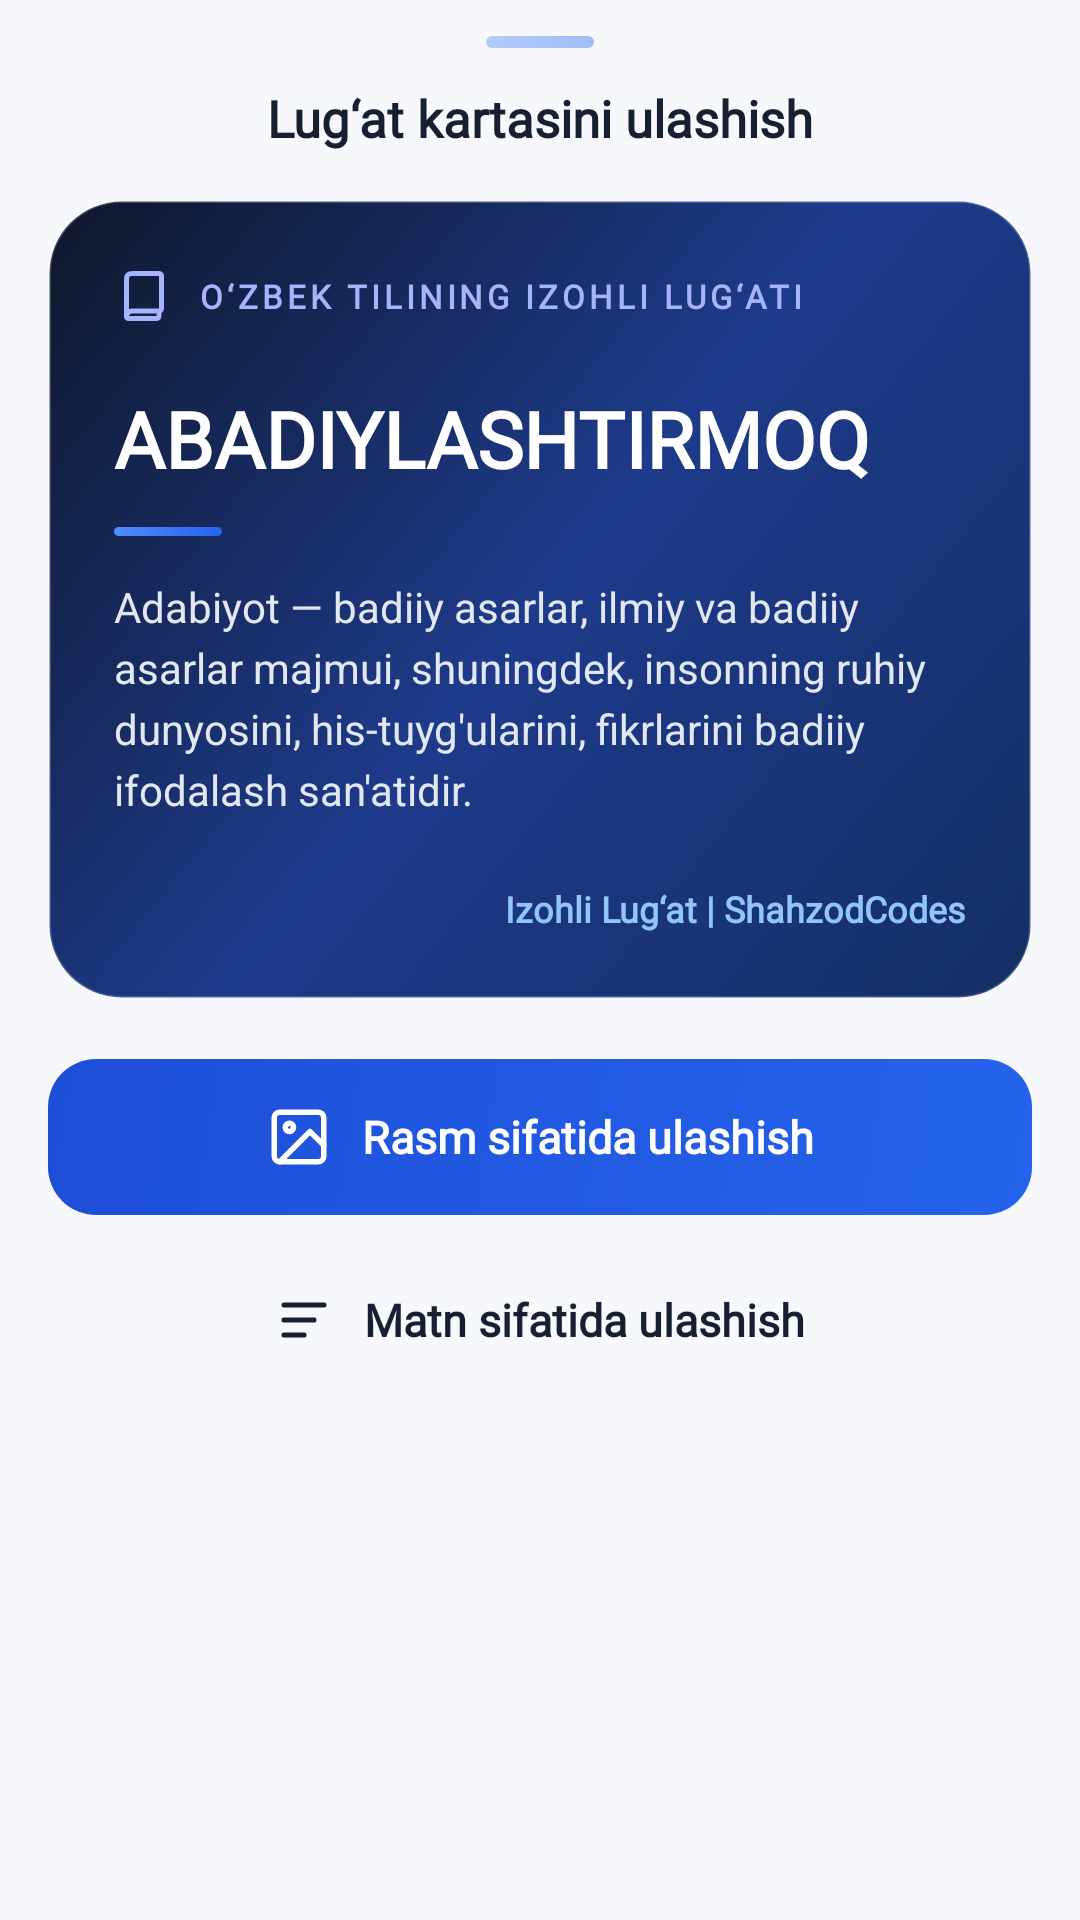

The Android layout XML behind this screen, and the referenced resources:
<!-- AndroidManifest.xml: application theme Theme.OzbekTiliningIzohliUgati -->
<!-- res/layout/fragment_share_bottom_sheet.xml -->
<?xml version="1.0" encoding="utf-8"?>
<LinearLayout xmlns:android="http://schemas.android.com/apk/res/android"
    xmlns:app="http://schemas.android.com/apk/res-auto"
    xmlns:tools="http://schemas.android.com/tools"
    android:layout_width="match_parent"
    android:layout_height="wrap_content"
    android:background="@drawable/bg_bottom_sheet"
    android:orientation="vertical"
    android:paddingStart="16dp"
    android:paddingTop="12dp"
    android:paddingEnd="16dp"
    android:paddingBottom="24dp">

    <View
        android:layout_width="36dp"
        android:layout_height="4dp"
        android:layout_gravity="center_horizontal"
        android:layout_marginBottom="12dp"
        android:background="@drawable/bg_small_blue"
        android:alpha="0.4" />

    <TextView
        android:layout_width="wrap_content"
        android:layout_height="wrap_content"
        android:layout_gravity="center_horizontal"
        android:layout_marginBottom="16dp"
        android:fontFamily="@font/inter"
        android:text="@string/share_title"
        android:textColor="@color/text_primary"
        android:textSize="17sp"
        android:textStyle="bold" />

    <FrameLayout
        android:id="@+id/card_container"
        android:layout_width="match_parent"
        android:layout_height="wrap_content"
        android:layout_marginBottom="20dp">

        <include
            android:id="@+id/include_share_card"
            layout="@layout/layout_share_card" />

    </FrameLayout>

    <LinearLayout
        android:layout_width="match_parent"
        android:layout_height="wrap_content"
        android:orientation="vertical">

        <LinearLayout
            android:id="@+id/btn_share_image"
            android:layout_width="match_parent"
            android:layout_height="52dp"
            android:background="@drawable/bg_button_primary"
            android:clickable="true"
            android:focusable="true"
            android:gravity="center"
            android:orientation="horizontal"
            android:paddingStart="16dp"
            android:paddingEnd="16dp">

            <ImageView
                android:layout_width="22dp"
                android:layout_height="22dp"
                android:src="@drawable/ic_image_share"
                app:tint="@color/white" />

            <TextView
                android:layout_width="wrap_content"
                android:layout_height="wrap_content"
                android:layout_marginStart="10dp"
                android:fontFamily="@font/inter"
                android:text="@string/share_as_image"
                android:textColor="@color/white"
                android:textSize="15sp"
                android:textStyle="bold" />

        </LinearLayout>

        <LinearLayout
            android:id="@+id/btn_share_text"
            android:layout_width="match_parent"
            android:layout_height="50dp"
            android:layout_marginTop="10dp"
            android:background="@drawable/bg_button_secondary"
            android:clickable="true"
            android:focusable="true"
            android:gravity="center"
            android:orientation="horizontal"
            android:paddingStart="16dp"
            android:paddingEnd="16dp">

            <ImageView
                android:layout_width="20dp"
                android:layout_height="20dp"
                android:src="@drawable/ic_text_share"
                app:tint="@color/text_primary" />

            <TextView
                android:layout_width="wrap_content"
                android:layout_height="wrap_content"
                android:layout_marginStart="10dp"
                android:fontFamily="@font/inter"
                android:text="@string/share_as_text"
                android:textColor="@color/text_primary"
                android:textSize="15sp"
                android:textStyle="bold" />

        </LinearLayout>

    </LinearLayout>

</LinearLayout>
<!-- res/layout/layout_share_card.xml (included above) -->
<?xml version="1.0" encoding="utf-8"?>
<androidx.constraintlayout.widget.ConstraintLayout xmlns:android="http://schemas.android.com/apk/res/android"
    xmlns:app="http://schemas.android.com/apk/res-auto"
    xmlns:tools="http://schemas.android.com/tools"
    android:id="@+id/share_card_root"
    android:layout_width="match_parent"
    android:layout_height="wrap_content"
    android:background="@drawable/bg_share_card"
    android:padding="22dp">

    <LinearLayout
        android:id="@+id/layout_card_header"
        android:layout_width="0dp"
        android:layout_height="wrap_content"
        android:gravity="center_vertical"
        android:orientation="horizontal"
        app:layout_constraintEnd_toEndOf="parent"
        app:layout_constraintStart_toStartOf="parent"
        app:layout_constraintTop_toTopOf="parent">

        <ImageView
            android:layout_width="20dp"
            android:layout_height="20dp"
            android:src="@drawable/book"
            app:tint="#A5B4FC" />

        <TextView
            android:layout_width="wrap_content"
            android:layout_height="wrap_content"
            android:layout_marginStart="8dp"
            android:fontFamily="@font/inter"
            android:letterSpacing="0.12"
            android:text="@string/app_full_title"
            android:textColor="#A5B4FC"
            android:textSize="11sp"
            android:textStyle="bold" />

    </LinearLayout>

    <TextView
        android:id="@+id/tv_share_word"
        android:layout_width="0dp"
        android:layout_height="wrap_content"
        android:layout_marginTop="20dp"
        android:fontFamily="@font/inter"
        android:textColor="@color/white"
        android:textSize="26sp"
        android:textStyle="bold"
        app:layout_constraintEnd_toEndOf="parent"
        app:layout_constraintStart_toStartOf="parent"
        app:layout_constraintTop_toBottomOf="@id/layout_card_header"
        tools:text="ABADIYLASHTIRMOQ" />

    <View
        android:id="@+id/accent_line"
        android:layout_width="36dp"
        android:layout_height="3dp"
        android:layout_marginTop="12dp"
        android:background="@drawable/bg_small_blue"
        app:layout_constraintStart_toStartOf="parent"
        app:layout_constraintTop_toBottomOf="@id/tv_share_word" />

    <TextView
        android:id="@+id/tv_share_description"
        android:layout_width="0dp"
        android:layout_height="wrap_content"
        android:layout_marginTop="14dp"
        android:ellipsize="end"
        android:fontFamily="sans-serif"
        android:lineSpacingExtra="4dp"
        android:maxLines="5"
        android:textColor="#E2E8F0"
        android:textSize="14sp"
        app:layout_constraintEnd_toEndOf="parent"
        app:layout_constraintStart_toStartOf="parent"
        app:layout_constraintTop_toBottomOf="@id/accent_line"
        tools:text="Adabiyot — badiiy asarlar, ilmiy va badiiy asarlar majmui, shuningdek, insonning ruhiy dunyosini, his-tuyg'ularini, fikrlarini badiiy ifodalash san'atidir." />

    <LinearLayout
        android:layout_width="wrap_content"
        android:layout_height="wrap_content"
        android:layout_marginTop="22dp"
        android:gravity="center_vertical"
        android:orientation="horizontal"
        app:layout_constraintBottom_toBottomOf="parent"
        app:layout_constraintEnd_toEndOf="parent"
        app:layout_constraintTop_toBottomOf="@id/tv_share_description">

        <TextView
            android:layout_width="wrap_content"
            android:layout_height="wrap_content"
            android:fontFamily="@font/inter"
            android:text="@string/dictionary_watermark"
            android:textColor="#93C5FD"
            android:textSize="12sp"
            android:textStyle="bold" />

    </LinearLayout>

</androidx.constraintlayout.widget.ConstraintLayout>
<!-- resources referenced by this layout -->
<resources>
  <color name="text_primary">#172033</color>
  <color name="white">#FFFFFFFF</color>
  <!-- drawable bg_button_primary (drawable) -->
  <?xml version="1.0" encoding="utf-8"?>
  <shape xmlns:android="http://schemas.android.com/apk/res/android"
      android:shape="rectangle">
      <gradient
          android:angle="135"
          android:startColor="@color/primary_blue"
          android:endColor="@color/primary_blue_dark" />
      <corners android:radius="16dp" />
  </shape>
  <!-- drawable bg_share_card (drawable) -->
  <?xml version="1.0" encoding="utf-8"?>
  <shape xmlns:android="http://schemas.android.com/apk/res/android"
      android:shape="rectangle">
      <gradient
          android:angle="135"
          android:startColor="#152E65"
          android:centerColor="#1E3A8A"
          android:endColor="#0F172A" />
      <corners android:radius="24dp" />
      <stroke
          android:width="1dp"
          android:color="#33FFFFFF" />
  </shape>
  <!-- drawable bg_small_blue (drawable) -->
  <?xml version="1.0" encoding="utf-8"?>
  <shape xmlns:android="http://schemas.android.com/apk/res/android"
      android:shape="rectangle">
  
      <gradient
          android:angle="135"
          android:startColor="#2563EB"
          android:endColor="#4F8CFF" />
  
      <corners android:radius="14dp" />
  
  </shape>
  <!-- drawable book (drawable) -->
  <vector xmlns:android="http://schemas.android.com/apk/res/android"
      android:width="24dp"
      android:height="24dp"
      android:viewportWidth="24"
      android:viewportHeight="24"
      android:tint="@color/nav_item_color">
    <path
        android:pathData="M5,19.5V6.2C5,5.08 5,4.52 5.218,4.092C5.41,3.715 5.715,3.41 6.092,3.218C6.52,3 7.08,3 8.2,3H17.4C17.96,3 18.241,3 18.455,3.109C18.643,3.205 18.795,3.358 18.891,3.546C19,3.76 19,4.04 19,4.6V16.4C19,16.96 19,17.24 18.891,17.454C18.795,17.642 18.643,17.795 18.455,17.891C18.241,18 17.961,18 17.402,18H7.25C6.007,18 5,19.007 5,20.25C5,20.664 5.336,21 5.75,21H16.402C16.961,21 17.241,21 17.455,20.891C17.643,20.795 17.795,20.642 17.891,20.454C18,20.24 18,19.96 18,19.4V18"
        android:strokeLineJoin="round"
        android:strokeWidth="2"
        android:fillColor="#00000000"
        android:strokeColor="#ffffff"
        android:strokeLineCap="round"/>
  </vector>
  <string name="app_full_title">O‘ZBEK TILINING IZOHLI LUG‘ATI</string>
  <string name="dictionary_watermark">Izohli Lug‘at | ShahzodCodes</string>
  <string name="share_as_image">Rasm sifatida ulashish</string>
  <string name="share_as_text">Matn sifatida ulashish</string>
  <string name="share_title">Lug‘at kartasini ulashish</string>
  <style name="Theme.OzbekTiliningIzohliUgati" parent="Base.Theme.OzbekTiliningIzohliUgati" />
  <color name="primary_blue">#2563EB</color>
  <color name="primary_blue_dark">#1D4ED8</color>
  <style name="Base.Theme.OzbekTiliningIzohliUgati" parent="Theme.Material3.DayNight.NoActionBar">
  
          <item name="colorPrimary">@color/primary_blue</item>
          <item name="colorPrimaryVariant">@color/primary_blue_dark</item>
          <item name="colorOnPrimary">@color/white</item>
  
          <item name="colorSurface">@color/surface</item>
          <item name="colorOnSurface">@color/text_primary</item>
  
          <item name="android:colorBackground">@color/background</item>
          <item name="android:statusBarColor">@color/header_blue</item>
          <item name="android:windowLightStatusBar">false</item>
  
          <item name="android:navigationBarColor">@color/surface</item>
          <item name="android:windowLightNavigationBar">true</item>
  
          <item name="bottomNavigationStyle">
              @style/Widget.App.BottomNavigationView
          </item>
  
      </style>
  <color name="surface">#FFFFFF</color>
  <color name="background">#F6F8FC</color>
  <color name="header_blue">#152E65</color>
  <style name="Widget.App.BottomNavigationView" parent="Widget.Material3.BottomNavigationView">
  
          <item name="itemBackground">@android:color/transparent</item>
  
      </style>
</resources>
